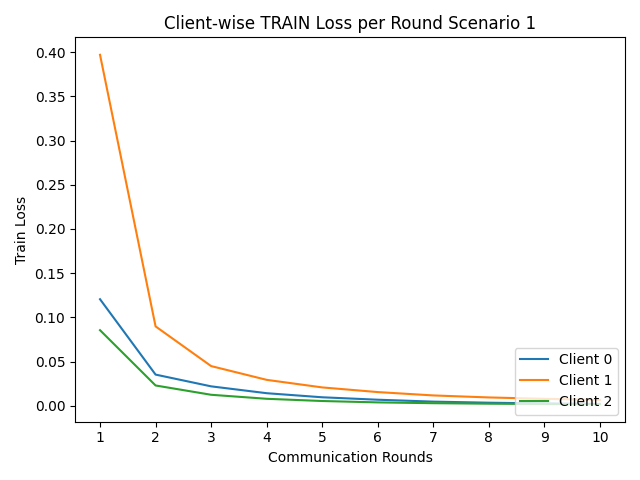

Values plotted in this chart, from the file beside it:
round, client_0, client_1, client_2
1, 0.1205, 0.397, 0.08549
2, 0.03525, 0.08977, 0.02294
3, 0.02195, 0.04488, 0.01242
4, 0.0142, 0.0293, 0.007884
5, 0.009582, 0.02074, 0.005366
6, 0.006826, 0.01547, 0.003799
7, 0.004665, 0.01168, 0.002889
8, 0.003456, 0.009406, 0.002336
9, 0.002663, 0.007867, 0.001974
10, 0.002107, 0.006608, 0.001704
